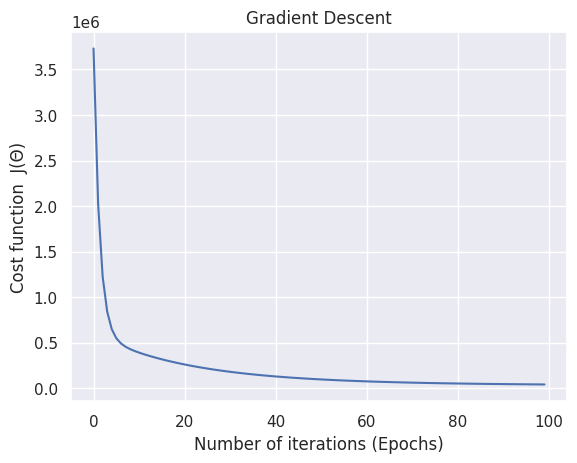

This figure's Python source:
# import the necessary packages
from matplotlib import pyplot as plt
import numpy as np
import pandas as pd
import seaborn as sns

sns.set(style='darkgrid')


def gradient_descent(X, y, alpha=0.01, epochs=30):
    """
    :param x: feature matrix
    :param y: target vector
    :param alpha: learning rate (default:0.01)
    :param epochs: maximum number of iterations of the
           linear regression algorithm for a single run (default=30)
    :return: weights, list of the cost function changing overtime
    """

    m = np.shape(X)[0]  # total number of samples
    n = np.shape(X)[1]  # total number of features

    X = np.concatenate((np.ones((m, 1)), X), axis=1)
    W = np.random.randn(n + 1, 1)

    # stores the updates on the cost function (loss function)
    cost_history_list = []

    # iterate until the maximum number of epochs
    for current_iteration in np.arange(epochs):  # begin the process

        # compute the forward pass of the network
        y_estimated = X.dot(W)

        # calculate the difference between the actual and predicted value
        errors = y_estimated - y

        # calculate the cost (Mean squared error - MSE)
        cost = (1 / 2 * m) * np.sum(errors ** 2)

        # Now we need to compute the backward pass of the network,
        # where we will update our weights by taking the second
        # derivative of our loss function
        gradient = (1 / m) * X.T.dot(errors)

        # Now we have to update our weights
        W = W - alpha * gradient

        # Let's print out the cost to see how these values
        # changes after every 100th iteration
        if current_iteration % 10 == 0:
            print(f"cost:{cost} \t iteration: {current_iteration}")

        # keep track the cost as it changes in each iteration
        cost_history_list.append(cost)

    return W, cost_history_list


def main():
    X = 5 * np.random.rand(100, 5)  # specify our feature matrix
    y = 3 * X + np.random.randn(100, 1) + 2  # target vector

    # calls the gradient descent method
    weight, cost_history_list = gradient_descent(X, y, alpha=0.01, epochs=100)

    # visualize how our cost decreases over time
    plt.plot(np.arange(len(cost_history_list)), cost_history_list)
    plt.xlabel("Number of iterations (Epochs)")
    plt.ylabel("Cost function  J(Θ)")
    plt.title("Gradient Descent")
    plt.show()


if __name__ == '__main__':
    main()
